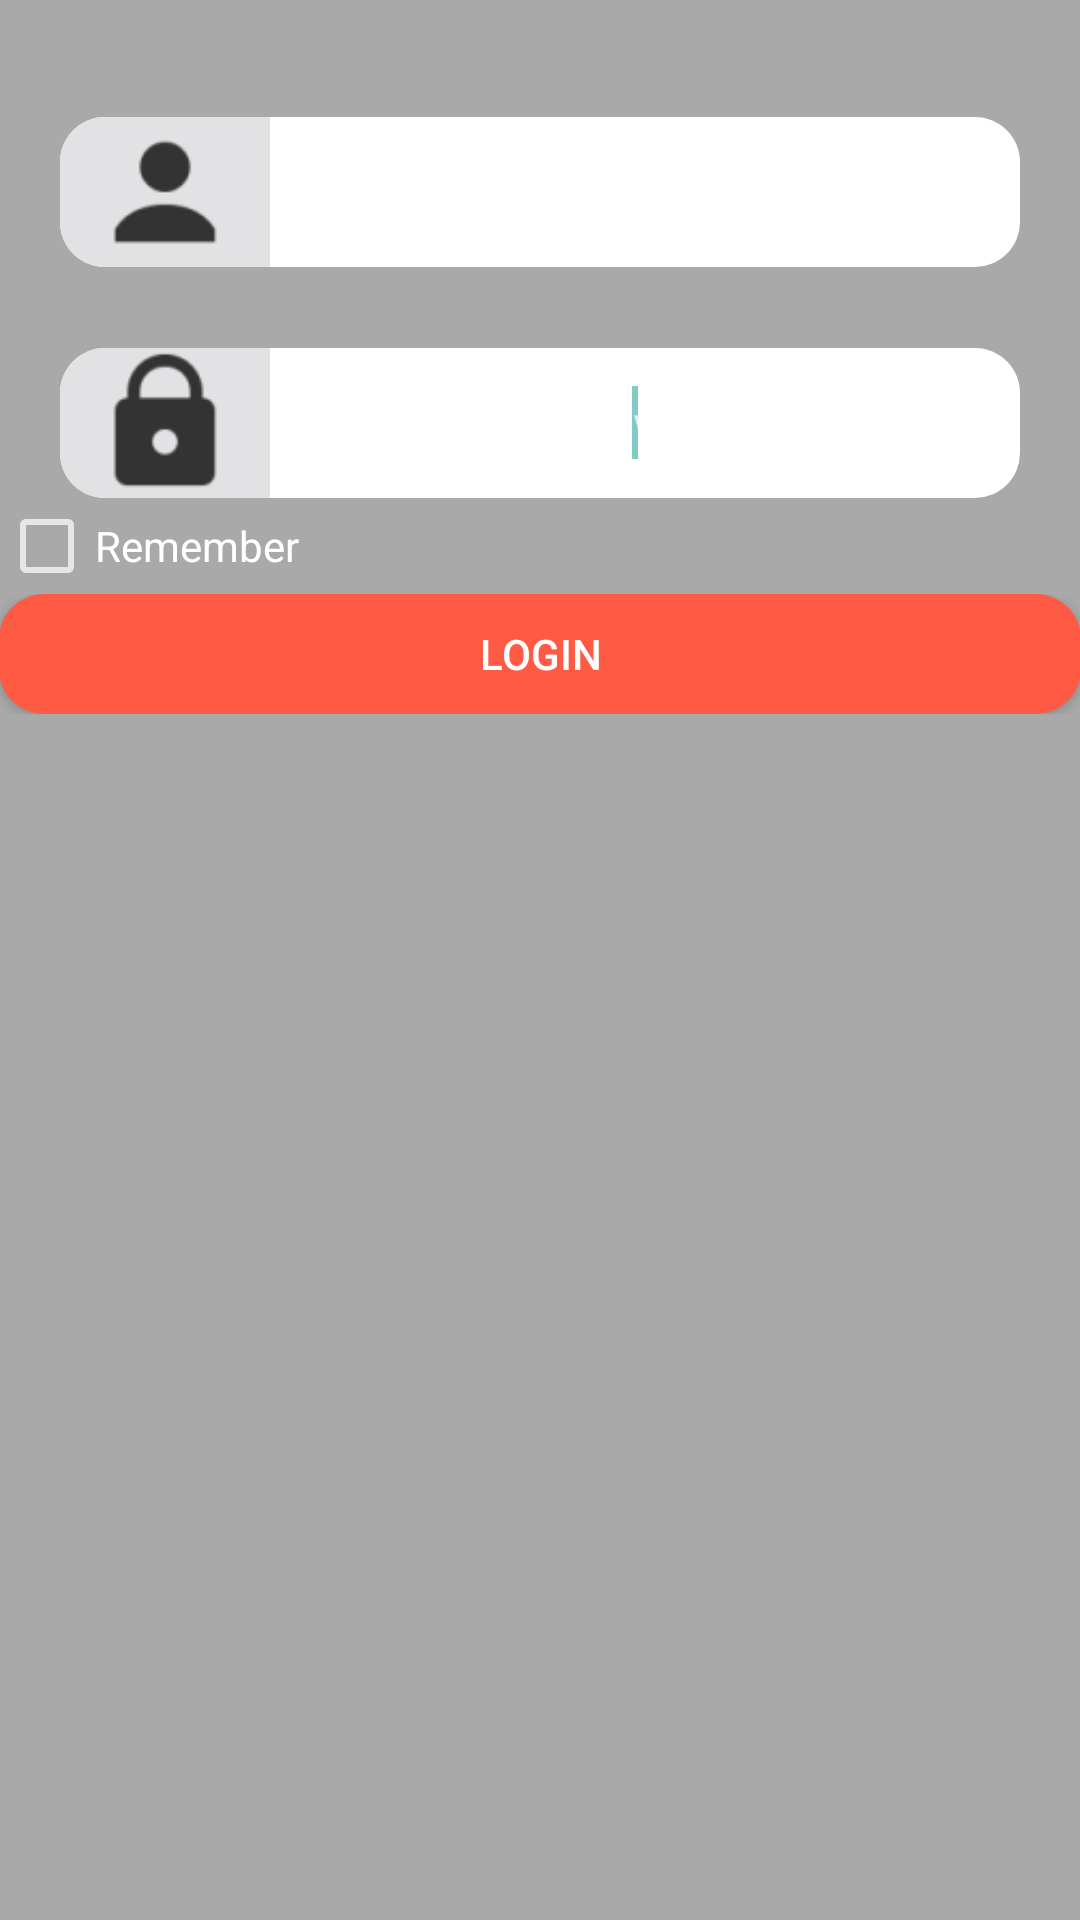

Layout XML and referenced resources for this Android screen:
<!-- AndroidManifest.xml: application theme Theme.AssignmentSpringCT -->
<!-- res/layout/activity_main.xml -->
<?xml version="1.0" encoding="utf-8"?>
<ScrollView xmlns:android="http://schemas.android.com/apk/res/android"
    android:layout_width="fill_parent"
    android:background="@drawable/backgroundcolor"
    android:layout_height="match_parent"
    android:descendantFocusability="beforeDescendants"
    android:focusableInTouchMode="true"
    android:fitsSystemWindows="true">
    <LinearLayout
        android:layout_width="fill_parent"
        android:layout_height="wrap_content"
        android:orientation="vertical">


        <TableRow
            android:layout_width="match_parent"
            android:layout_height="match_parent"
            android:gravity="center">


            <TextView
                android:id="@+id/textView1"
                android:layout_width="wrap_content"
                android:layout_height="wrap_content"
                android:layout_weight="1"
                android:textSize="@dimen/textSizeLarge"/>

            <TextView
                android:id="@+id/txt_versionName"
                android:layout_width="wrap_content"
                android:layout_height="wrap_content"
                android:textSize="@dimen/textSizeLarge"
                android:layout_weight="1"
                android:textColor="#FFFFFF"
                android:textStyle="bold"/>
        </TableRow>


        <RelativeLayout
            android:layout_width="match_parent"
            android:layout_height="97dp"
            android:padding="20dp" >

            <RelativeLayout
                android:layout_width="wrap_content"
                android:layout_height="50dp"
                android:background="@drawable/rounded_editext"
                android:orientation="vertical"   >

                <EditText
                    android:id="@+id/edt_login_user"
                    android:layout_width="match_parent"
                    android:layout_height="wrap_content"
                    android:layout_alignBottom="@+id/txt_newfarmer_fcontact"
                    android:layout_alignParentTop="true"
                    android:layout_toRightOf="@+id/txt_newfarmer_fcontact"
                    android:background="@drawable/edite_arrow"
                    android:ems="10"
                    android:gravity="center"
                    android:hint="@string/username"
                    android:inputType="textEmailAddress"
                    android:textColor="#000000"
                    android:textSize="@dimen/textSizeLarge" >

                    <requestFocus />
                </EditText>

                <ImageView
                    android:id="@+id/txt_newfarmer_fcontact"
                    android:layout_width="wrap_content"
                    android:layout_height="60dp"
                    android:background="@drawable/grid"
                    android:src="@drawable/username"
                    android:textSize="@dimen/textSizeLarge" />

            </RelativeLayout>
        </RelativeLayout>


        <RelativeLayout
            android:layout_width="fill_parent"
            android:layout_height="fill_parent"
            android:paddingLeft="20dp"
            android:paddingRight="20dp" >

            <RelativeLayout
                android:layout_width="wrap_content"
                android:layout_height="50dp"
                android:background="@drawable/rounded_editext"
                android:orientation="vertical"   >

                <EditText
                    android:id="@+id/edt_login_password"
                    android:layout_width="match_parent"
                    android:layout_height="wrap_content"
                    android:layout_alignBottom="@+id/txt_passowrd"
                    android:layout_alignParentTop="true"
                    android:layout_toRightOf="@+id/txt_passowrd"
                    android:background="@drawable/edite_arrow"
                    android:ems="10"
                    android:gravity="center"
                    android:hint="@string/password"
                    android:inputType="text"
                    android:textColor="#000000"
                    android:textSize="@dimen/textSizeLarge" >

                    <requestFocus />
                </EditText>

                <ImageView
                    android:id="@+id/txt_passowrd"
                    android:layout_width="wrap_content"
                    android:layout_height="60dp"
                    android:background="@drawable/grid"
                    android:src="@drawable/lock"
                    android:textSize="@dimen/textSizeLarge" />

            </RelativeLayout>
        </RelativeLayout>



        <TableRow
            android:layout_width="match_parent"
            android:layout_height="wrap_content"
            android:gravity="center"
            android:padding="@dimen/padding1">

            <CheckBox
                android:id="@+id/checkBox1"
                android:layout_width="match_parent"
                android:layout_height="wrap_content"
                android:textSize="@dimen/textSizeLarge"
                android:textColor="#FFFFFF"
                android:layout_weight="0.7"
                android:text="@string/remember"/>



        </TableRow>

        <TableRow
            android:layout_width="match_parent"
            android:layout_height="wrap_content"
            android:gravity="center"
            android:textSize="@dimen/textSizeLarge"
            android:padding="@dimen/padding1">

            <Button
                android:id="@+id/btn_login"
                android:layout_width="match_parent"
                android:layout_height="40dp"
                android:textSize="@dimen/textSizeLarge"
                android:layout_weight="1"
                android:textColor="#FFFFFF"
                android:background="@drawable/rect_button"
                android:text="@string/login">
            </Button>



        </TableRow>

    </LinearLayout>

</ScrollView>
<!-- resources referenced by this layout -->
<resources>
  <!-- drawable backgroundcolor (drawable) -->
  <?xml version="1.0" encoding="utf-8"?>
      
  <shape
      xmlns:android="http://schemas.android.com/apk/res/android"
      android:shape= "rectangle" >
          
          <solid android:color="#A9A9A9"/>
       
          
  </shape>
  <!-- drawable edite_arrow (drawable) -->
  <?xml version="1.0" encoding="utf-8"?>
  <layer-list xmlns:android="http://schemas.android.com/apk/res/android" >
      <item>
          <shape>
              <solid android:color="@android:color/transparent" />
              <padding
                  android:bottom="10dp"
                  android:left="2dp"
                  android:right="10dp"
                  android:top="10dp" />
          </shape>
      </item>
  </layer-list>
  <!-- drawable grid (drawable) -->
  <?xml version="1.0" encoding="utf-8"?>
  <shape xmlns:android="http://schemas.android.com/apk/res/android" 
      android:shape="rectangle">
  
      <solid android:color="#E2E2E4"/>
    
    <corners
       android:bottomRightRadius="0.1dp"
       android:bottomLeftRadius="15dp"
    	 android:topLeftRadius="15dp"
    	 android:topRightRadius="0.1dp"/>
  </shape>
  <!-- drawable rect_button (drawable) -->
  <?xml version="1.0" encoding="utf-8"?>
  <selector xmlns:android="http://schemas.android.com/apk/res/android">
  
      <item
          android:state_focused="false"
          android:state_selected="false"
          android:state_pressed="false"
          android:drawable="@drawable/btn_unselect" >
     
      </item>
      <item
          android:state_focused="true"
          android:state_selected="false"
          android:state_pressed="false"
          android:drawable="@drawable/btn_select" />
      
      <item
          android:state_focused="true"
          android:state_selected="true"
          android:state_pressed="false"
          android:drawable="@drawable/btn_select" />
      
      <item
          android:state_pressed="true"
          android:drawable="@drawable/btn_select" />
  
  </selector>
  <!-- drawable rounded_editext (drawable) -->
  <?xml version="1.0" encoding="utf-8"?>
  <shape xmlns:android="http://schemas.android.com/apk/res/android"
  android:shape="rectangle" android:padding="10dp">
   <solid android:color="#FFFFFF"/>
      <corners
       android:bottomRightRadius="15dp"
       android:bottomLeftRadius="15dp"
       android:topLeftRadius="15dp"
       android:topRightRadius="15dp"/>
      
  </shape>
  <string name="login">Login</string>
  <string name="password">Password</string>
  <string name="remember">Remember</string>
  <string name="username">Username</string>
  <style name="Theme.AssignmentSpringCT" parent="Theme.AppCompat.NoActionBar">
          
          <item name="colorPrimary">@color/purple_500</item>
          <item name="colorPrimaryVariant">@color/purple_700</item>
          <item name="colorOnPrimary">@color/white</item>
          
          <item name="colorSecondary">@color/teal_200</item>
          <item name="colorSecondaryVariant">@color/teal_700</item>
          <item name="colorOnSecondary">@color/black</item>
          
          <item name="android:statusBarColor" tools:targetApi="l">?attr/colorPrimaryVariant</item>
          
      </style>
  <!-- drawable btn_unselect (drawable) -->
  <?xml version="1.0" encoding="utf-8"?>
  <shape xmlns:android="http://schemas.android.com/apk/res/android" 
      android:shape="rectangle">
  
      <solid android:color="#FF5A44"/>
  
  <corners
       android:bottomRightRadius="15dp"
       android:bottomLeftRadius="15dp"
    	 android:topLeftRadius="15dp"
    	 android:topRightRadius="15dp"/>
  </shape>
  <!-- drawable btn_select (drawable) -->
  <?xml version="1.0" encoding="utf-8"?>
  <shape xmlns:android="http://schemas.android.com/apk/res/android" 
      android:shape="rectangle">
  
      
      
      <solid android:color="#FF5A44"/>
      <gradient android:startColor="#95FF5A44"
          android:endColor="#75FF5A44"
          android:centerColor="#FF5A44"/>
  <corners
       android:bottomRightRadius="15dp"
       android:bottomLeftRadius="15dp"
    android:topLeftRadius="15dp"
    android:topRightRadius="15dp"/>
  </shape>
  <!-- not gathered from this repository: default colours our renderer supplied (Android Studio template values) -->
  <color name="purple_500">#FF6200EE</color>
  <color name="purple_700">#FF3700B3</color>
  <color name="teal_200">#FF03DAC5</color>
  <color name="teal_700">#FF018786</color>
  <color name="black">#FF000000</color>
  <color name="white">#FFFFFFFF</color>
</resources>
